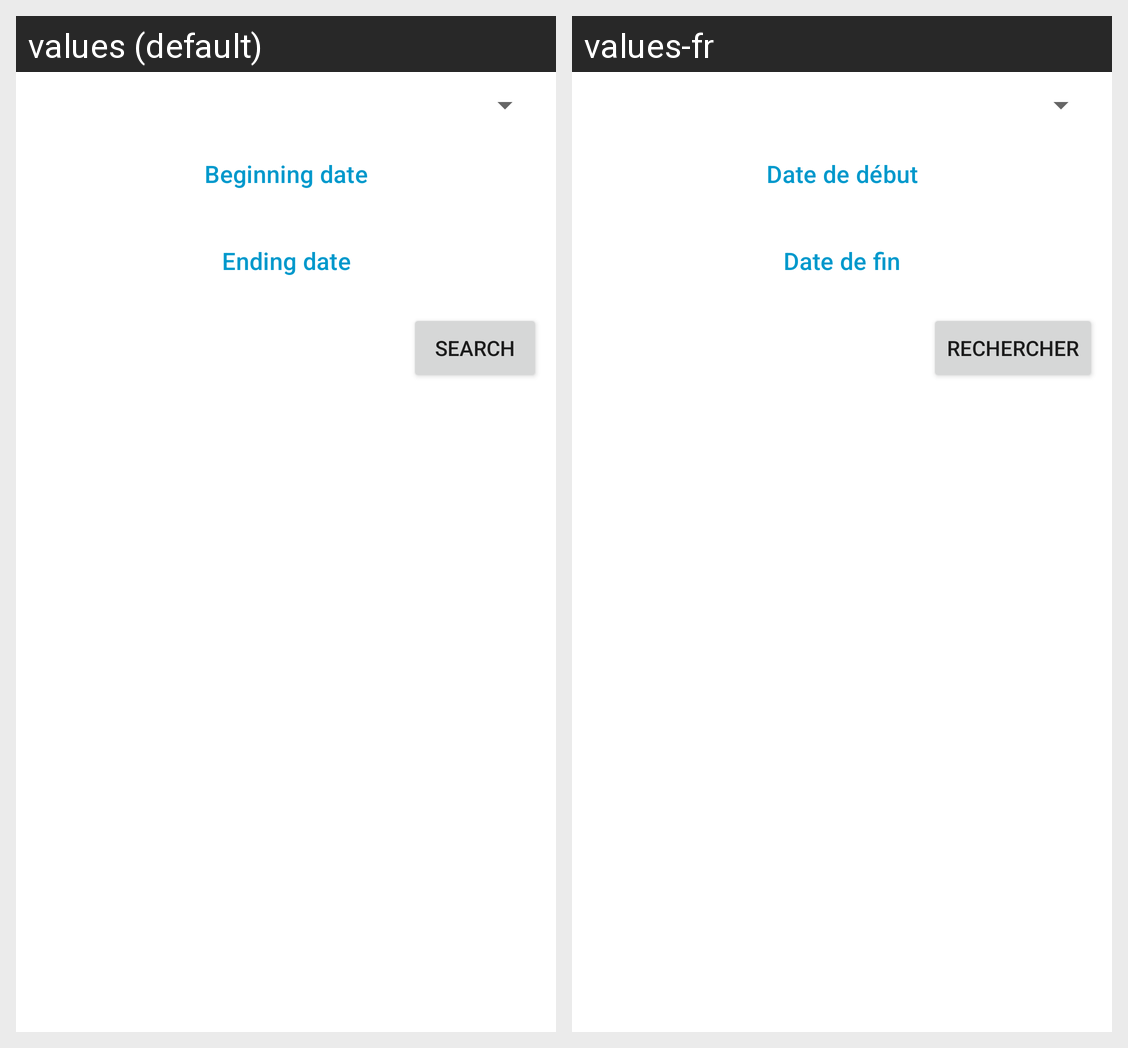

This grid shows one Android layout under two languages. Give, for every string resource on the screen, its name, the default text and each shown locale's text.
Android screen res/layout/fragment_modal.xml rendered under 2 locales, left to right: values (default), values-fr. Device: Nexus 5 (rendered at 1080×1920; each locale shown at half size, 540×960, under a caption strip naming it); theme Theme.FlyList.
Strings drawn on this screen, with the default value and each locale's value (text and hints the layout hard-codes, and strings that could not be matched under every locale, appear in the picture but are not listed):

beginning_date
  values: Beginning date
  values-fr: Date de début

ending_date
  values: Ending date
  values-fr: Date de fin

search
  values: Search
  values-fr: Rechercher
